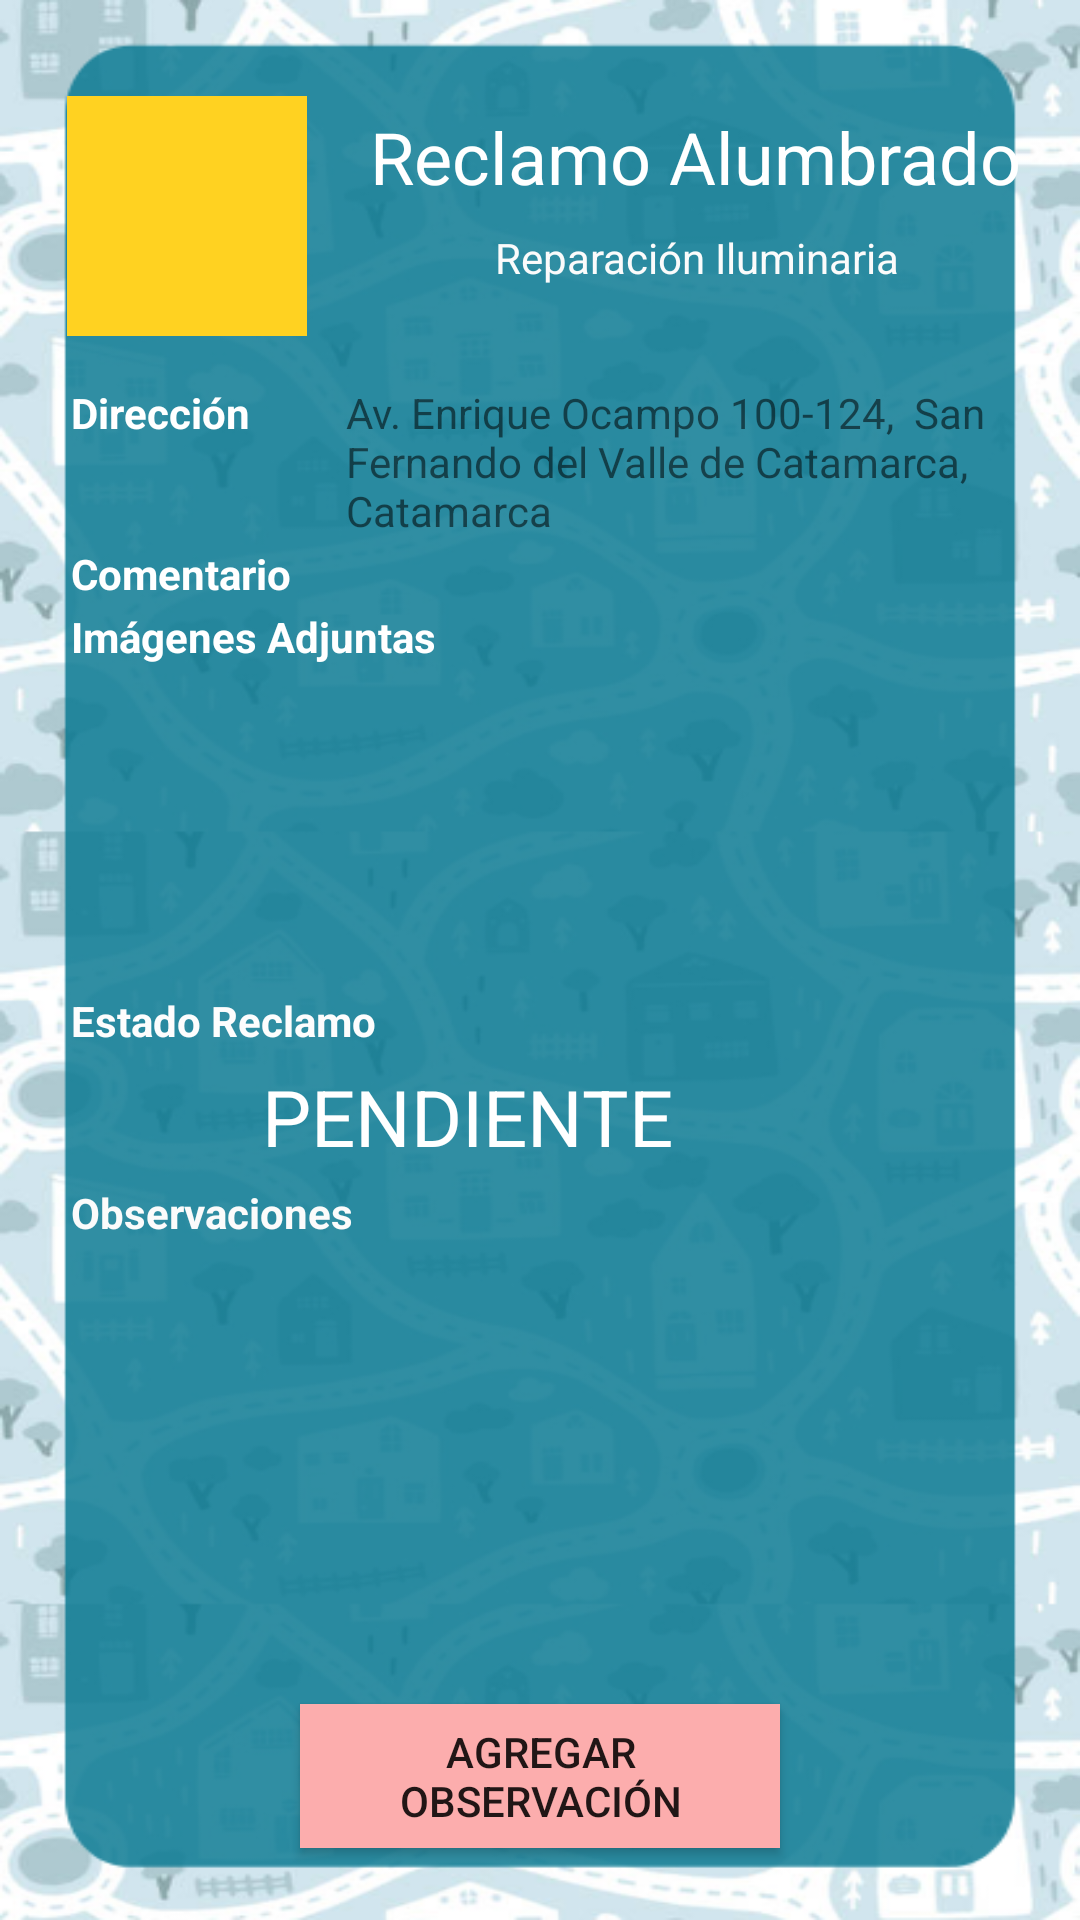

Android layout source for this screen:
<!-- AndroidManifest.xml: application theme Theme.ORT_PF_CIUDADANOS -->
<!-- res/layout/detalle_reclamo_fragment.xml -->
<?xml version="1.0" encoding="utf-8"?>
<androidx.constraintlayout.widget.ConstraintLayout xmlns:android="http://schemas.android.com/apk/res/android"
    xmlns:app="http://schemas.android.com/apk/res-auto"
    xmlns:tools="http://schemas.android.com/tools"
    android:layout_width="match_parent"
    android:layout_height="match_parent"
    android:background="@drawable/fondo2"
    tools:context=".fragments.DetalleReclamoFragment">

    <Button
        android:id="@+id/btnDetalleAgregarObser"
        android:layout_width="0dp"
        android:layout_height="wrap_content"
        android:layout_marginStart="100dp"
        android:layout_marginEnd="100dp"
        android:layout_marginBottom="24dp"
        android:background="#FCADAD"

        android:text="Agregar Observación"
        app:layout_constraintBottom_toBottomOf="parent"
        app:layout_constraintEnd_toEndOf="parent"
        app:layout_constraintHorizontal_bias="0.503"
        app:layout_constraintStart_toStartOf="parent"
        app:layout_constraintTop_toBottomOf="@+id/recDetalleObservaciones"
        app:layout_constraintVertical_bias="0.294" />

    <androidx.recyclerview.widget.RecyclerView
        android:id="@+id/recImgReclamo"
        android:layout_width="0dp"
        android:layout_height="105dp"
        android:layout_marginStart="16dp"
        android:layout_marginTop="2dp"
        android:layout_marginEnd="16dp"
        android:layout_marginBottom="2dp"
        app:layout_constraintBottom_toTopOf="@+id/lblDetalleEstadoReclamo"
        app:layout_constraintEnd_toEndOf="parent"
        app:layout_constraintHorizontal_bias="0.0"
        app:layout_constraintStart_toStartOf="parent"
        app:layout_constraintTop_toBottomOf="@+id/lblDetalleImgAdjuntas" />

    <androidx.recyclerview.widget.RecyclerView
        android:id="@+id/recDetalleObservaciones"
        android:layout_width="0dp"
        android:layout_height="0dp"
        android:layout_marginStart="16dp"
        android:layout_marginTop="2dp"
        android:layout_marginEnd="16dp"
        android:layout_marginBottom="8dp"
        app:layout_constraintBottom_toTopOf="@+id/btnDetalleAgregarObser"
        app:layout_constraintEnd_toEndOf="parent"
        app:layout_constraintHorizontal_bias="0.818"
        app:layout_constraintStart_toStartOf="parent"
        app:layout_constraintTop_toBottomOf="@+id/lblDetalleObservaciones" />

    <TextView
        android:id="@+id/lblDetalleEstadoReclamo"
        android:layout_width="wrap_content"
        android:layout_height="wrap_content"
        android:text="Estado Reclamo"
        android:textColor="#FDFDFD"
        android:textStyle="bold"
        app:layout_constraintBottom_toTopOf="@+id/txtEstadoReclamo"
        app:layout_constraintEnd_toEndOf="parent"
        app:layout_constraintHorizontal_bias="0.0"
        app:layout_constraintStart_toStartOf="@+id/lblDetalleComentario"
        app:layout_constraintTop_toBottomOf="@+id/recImgReclamo" />

    <TextView
        android:id="@+id/lblDetalleComentario"
        android:layout_width="wrap_content"
        android:layout_height="wrap_content"
        android:layout_marginTop="2dp"
        android:text="Comentario"
        android:textColor="#FFFFFF"
        android:textStyle="bold"
        app:layout_constraintEnd_toEndOf="parent"
        app:layout_constraintHorizontal_bias="0.0"
        app:layout_constraintStart_toStartOf="@+id/lblDetalleDirrecion"
        app:layout_constraintTop_toBottomOf="@+id/txtDetalleDireccion" />

    <TextView
        android:id="@+id/lblDetalleDirrecion"
        android:layout_width="wrap_content"
        android:layout_height="wrap_content"
        android:layout_marginTop="16dp"
        android:text="Dirección"
        android:textColor="#FFFFFF"
        android:textStyle="bold"
        app:layout_constraintEnd_toEndOf="parent"
        app:layout_constraintHorizontal_bias="0.079"
        app:layout_constraintStart_toStartOf="parent"
        app:layout_constraintTop_toBottomOf="@+id/imgDetalleCategoria" />

    <TextView
        android:id="@+id/lblDetalleObservaciones"
        android:layout_width="wrap_content"
        android:layout_height="wrap_content"
        android:layout_marginTop="5dp"
        android:text="Observaciones"
        android:textColor="#FBFBFB"
        android:textStyle="bold"
        app:layout_constraintBottom_toTopOf="@+id/recDetalleObservaciones"
        app:layout_constraintEnd_toEndOf="parent"
        app:layout_constraintHorizontal_bias="0.0"
        app:layout_constraintStart_toStartOf="@+id/lblDetalleComentario"
        app:layout_constraintTop_toBottomOf="@+id/txtEstadoReclamo" />

    <ImageView
        android:id="@+id/imgEstadoDetalleReclamo"
        android:layout_width="40dp"
        android:layout_height="40dp"
        android:layout_marginStart="16dp"
        android:scaleType="fitCenter"
        app:layout_constraintBottom_toTopOf="@+id/lblDetalleObservaciones"
        app:layout_constraintEnd_toEndOf="parent"
        app:layout_constraintHorizontal_bias="0.0"
        app:layout_constraintStart_toEndOf="@+id/txtEstadoReclamo"
        app:layout_constraintTop_toBottomOf="@+id/lblDetalleEstadoReclamo"
        app:layout_constraintVertical_bias="0.53"
        app:srcCompat="@drawable/ic_launcher_foreground" />

    <TextView
        android:id="@+id/txtEstadoReclamo"
        android:layout_width="wrap_content"
        android:layout_height="wrap_content"
        android:layout_centerHorizontal="true"
        android:layout_marginTop="5dp"
        android:text="PENDIENTE"
        android:textColor="@color/white"
        android:textSize="26dp"
        app:autoSizeTextType="uniform"
        app:layout_constraintBottom_toTopOf="@+id/lblDetalleObservaciones"
        app:layout_constraintEnd_toEndOf="parent"
        app:layout_constraintHorizontal_bias="0.391"
        app:layout_constraintStart_toStartOf="parent"
        app:layout_constraintTop_toBottomOf="@+id/lblDetalleEstadoReclamo" />

    <TextView
        android:id="@+id/txtDetalleComentario"
        android:layout_width="0dp"
        android:layout_height="wrap_content"
        android:layout_marginStart="17dp"
        android:layout_marginEnd="24dp"
        android:layout_marginBottom="4dp"
        android:textStyle="bold"
        app:layout_constraintBottom_toTopOf="@+id/lblDetalleImgAdjuntas"
        app:layout_constraintEnd_toEndOf="parent"
        app:layout_constraintHorizontal_bias="0.0"
        app:layout_constraintStart_toEndOf="@+id/lblDetalleComentario"
        app:layout_constraintTop_toTopOf="@+id/lblDetalleComentario"
        app:layout_constraintVertical_bias="0.0" />

    <TextView
        android:id="@+id/lblDetalleImgAdjuntas"
        android:layout_width="wrap_content"
        android:layout_height="wrap_content"
        android:layout_marginTop="2dp"
        android:text="Imágenes Adjuntas"
        android:textColor="#FFFFFF"
        android:textStyle="bold"
        app:layout_constraintBottom_toTopOf="@+id/recImgReclamo"
        app:layout_constraintEnd_toEndOf="parent"
        app:layout_constraintHorizontal_bias="0.0"
        app:layout_constraintStart_toStartOf="@+id/lblDetalleDirrecion"
        app:layout_constraintTop_toBottomOf="@+id/lblDetalleComentario" />

    <TextView
        android:id="@+id/txtDetalleSubCategoria"
        android:layout_width="wrap_content"
        android:layout_height="wrap_content"
        android:layout_marginTop="8dp"
        android:text="Reparación Iluminaria"
        android:textColor="#FBFBFB"
        app:layout_constraintEnd_toEndOf="parent"
        app:layout_constraintHorizontal_bias="0.511"
        app:layout_constraintStart_toEndOf="@+id/imgDetalleCategoria"
        app:layout_constraintTop_toBottomOf="@+id/txtDetalleCategoria" />

    <TextView
        android:id="@+id/txtDetalleCategoria"
        android:layout_width="wrap_content"
        android:layout_height="wrap_content"
        android:layout_marginTop="36dp"
        android:text="Reclamo Alumbrado"
        android:textColor="#FFFFFF"
        android:textSize="24sp"
        app:autoSizeTextType="uniform"
        app:layout_constraintEnd_toEndOf="parent"
        app:layout_constraintHorizontal_bias="0.52"
        app:layout_constraintStart_toEndOf="@+id/imgDetalleCategoria"
        app:layout_constraintTop_toTopOf="parent" />

    <ImageView
        android:id="@+id/imgDetalleCategoria"
        android:layout_width="80dp"
        android:layout_height="80dp"
        android:layout_marginTop="32dp"
        android:background="@color/amarillo"
        app:layout_constraintEnd_toEndOf="parent"
        app:layout_constraintHorizontal_bias="0.08"
        app:layout_constraintStart_toStartOf="parent"
        app:layout_constraintTop_toTopOf="parent"
        tools:src="@android:drawable/btn_star_big_on" />

    <TextView
        android:id="@+id/txtDetalleDireccion"
        android:layout_width="0dp"
        android:layout_height="wrap_content"
        android:layout_marginStart="32dp"
        android:layout_marginEnd="24dp"
        android:text="Av. Enrique Ocampo 100-124,  San Fernando del Valle de Catamarca, Catamarca"
        app:layout_constraintBottom_toTopOf="@+id/txtDetalleComentario"
        app:layout_constraintEnd_toEndOf="parent"
        app:layout_constraintHorizontal_bias="0.518"
        app:layout_constraintStart_toEndOf="@+id/lblDetalleDirrecion"
        app:layout_constraintTop_toTopOf="@+id/lblDetalleDirrecion"
        app:layout_constraintVertical_bias="0.0" />


</androidx.constraintlayout.widget.ConstraintLayout>
<!-- resources referenced by this layout -->
<resources>
  <color name="amarillo">#ffd221</color>
  <color name="white">#FFFFFFFF</color>
  <!-- drawable fondo2: png bitmap (drawable, 294334 bytes) -->
  <style name="Theme.ORT_PF_CIUDADANOS" parent="Theme.MaterialComponents.DayNight.DarkActionBar">
          
          <item name="colorPrimary">@color/purple_500</item>
          <item name="colorPrimaryVariant">@color/purple_700</item>
          <item name="colorOnPrimary">@color/white</item>
          
          <item name="colorSecondary">@color/teal_200</item>
          <item name="colorSecondaryVariant">@color/teal_700</item>
          <item name="colorOnSecondary">@color/black</item>
          
          <item name="android:statusBarColor" tools:targetApi="l">?attr/colorPrimaryVariant</item>
          
      </style>
  <color name="purple_500">#FF6200EE</color>
  <color name="purple_700">#FF3700B3</color>
  <color name="teal_200">#FF03DAC5</color>
  <color name="teal_700">#FF018786</color>
  <color name="black">#FF000000</color>
</resources>
